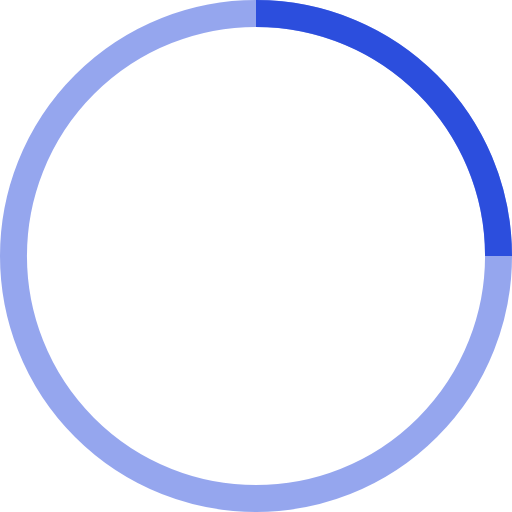
t = 0.00 s
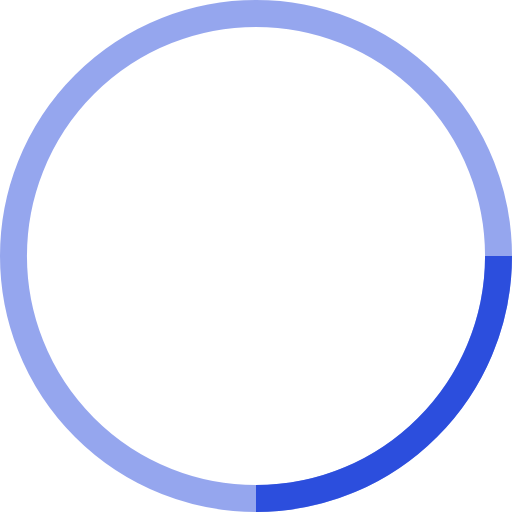
t = 0.25 s
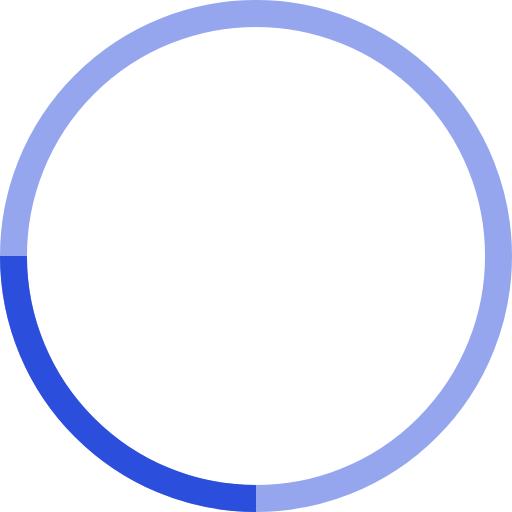
t = 0.50 s
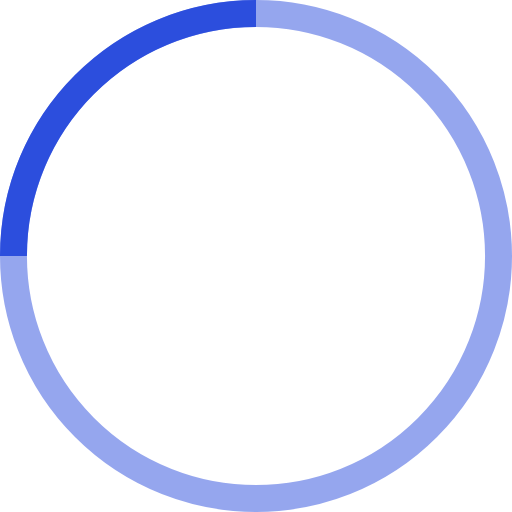
t = 0.75 s

The animated SVG that drew these frames (rendered in a browser with its animation timeline set to each time). Animation: 1 SMIL element (animateTransform=1); one cycle of 1.00 s, repeats indefinitely.

<!-- By Sam Herbert (@sherb), for everyone. More @ http://goo.gl/7AJzbL -->
<svg width="100%" height="100%" viewBox="0 0 38 38" xmlns="http://www.w3.org/2000/svg" stroke="#2c4edd">
    <g fill="none" fill-rule="evenodd">
        <g transform="translate(1 1)" stroke-width="2">
            <circle stroke-opacity=".5" cx="18" cy="18" r="18"/>
            <path d="M36 18c0-9.94-8.06-18-18-18">
                <animateTransform
                    attributeName="transform"
                    type="rotate"
                    from="0 18 18"
                    to="360 18 18"
                    dur="1s"
                    repeatCount="indefinite"/>
            </path>
        </g>
    </g>
</svg>
